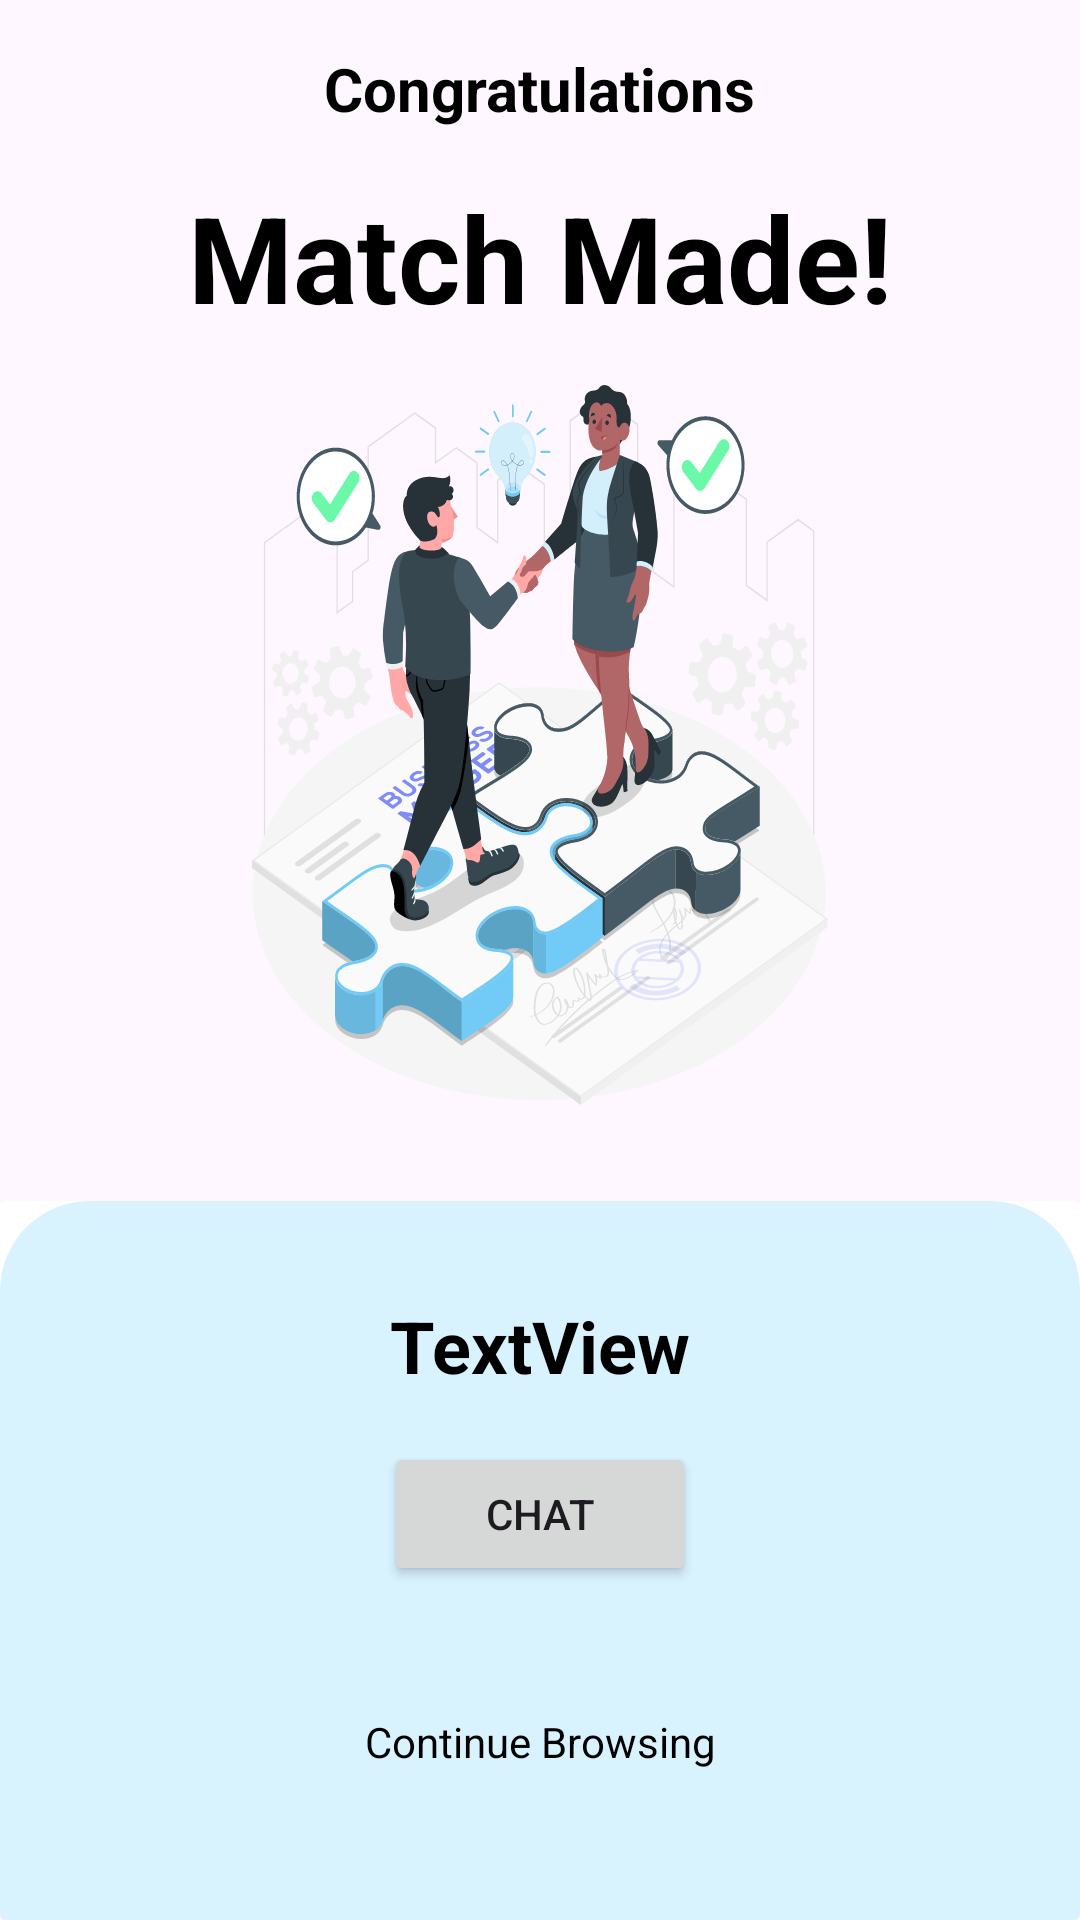

This screen was rendered from an Android layout file. Write that file and the resources it references.
<!-- AndroidManifest.xml: application theme Theme.ThriveMatchMaterial3 -->
<!-- res/layout/fragment_match_made.xml -->
<?xml version="1.0" encoding="utf-8"?>
<androidx.constraintlayout.widget.ConstraintLayout xmlns:android="http://schemas.android.com/apk/res/android"
    xmlns:app="http://schemas.android.com/apk/res-auto"
    xmlns:tools="http://schemas.android.com/tools"
    android:layout_width="match_parent"
    android:layout_height="match_parent"
    tools:context=".ui.home.MatchMadeFragment">


    <TextView
        android:id="@+id/tv_congratulations"
        android:layout_width="wrap_content"
        android:layout_height="wrap_content"
        android:layout_marginTop="16dp"
        android:text="@string/cong"
        android:textColor="@color/black"
        android:textSize="20sp"
        android:textStyle="bold"
        app:layout_constraintEnd_toEndOf="parent"
        app:layout_constraintStart_toStartOf="parent"
        app:layout_constraintTop_toTopOf="parent" />

    <TextView
        android:id="@+id/tv_match_made"
        android:layout_width="wrap_content"
        android:layout_height="wrap_content"
        android:layout_marginTop="16dp"
        android:text="@string/match_made"
        android:textColor="@color/black"
        android:textSize="40sp"
        android:textStyle="bold"
        app:layout_constraintEnd_toEndOf="parent"
        app:layout_constraintStart_toStartOf="parent"
        app:layout_constraintTop_toBottomOf="@+id/tv_congratulations" />

    <ImageView
        android:id="@+id/iv_match_made"
        android:layout_width="wrap_content"
        android:layout_height="wrap_content"
        android:layout_marginStart="32dp"
        android:layout_marginTop="16dp"
        android:layout_marginEnd="32dp"
        android:src="@drawable/match_page_graphic"
        app:layout_constraintEnd_toEndOf="parent"
        app:layout_constraintStart_toStartOf="parent"
        app:layout_constraintTop_toBottomOf="@+id/tv_match_made" />

    <androidx.cardview.widget.CardView
        android:layout_width="match_parent"
        android:layout_height="0dp"
        android:layout_marginTop="32dp"
        app:cardElevation="0dp"
        app:layout_constraintBottom_toBottomOf="parent"
        app:layout_constraintEnd_toEndOf="parent"
        app:layout_constraintStart_toStartOf="parent"
        app:layout_constraintTop_toBottomOf="@+id/iv_match_made"
        app:layout_constraintVertical_bias="1.0">

        <androidx.constraintlayout.widget.ConstraintLayout
            android:layout_width="match_parent"
            android:layout_height="match_parent"
            android:background="@drawable/bottom_drawer_shape">

            <com.google.android.material.imageview.ShapeableImageView
                android:id="@+id/imageView8"
                android:layout_width="wrap_content"
                android:layout_height="wrap_content"
                android:layout_marginTop="16dp"
                app:layout_constraintEnd_toEndOf="parent"
                app:layout_constraintStart_toStartOf="parent"
                app:layout_constraintTop_toTopOf="parent"
                app:shapeAppearanceOverlay="@style/roundedImageViewRounded"
                tools:src="@tools:sample/avatars" />

            <TextView
                android:id="@+id/textView7"
                android:layout_width="wrap_content"
                android:layout_height="wrap_content"
                android:layout_marginTop="16dp"
                android:text="TextView"
                android:textColor="@color/black"
                android:textSize="24sp"
                android:textStyle="bold"
                app:layout_constraintEnd_toEndOf="parent"
                app:layout_constraintStart_toStartOf="parent"
                app:layout_constraintTop_toBottomOf="@+id/imageView8" />

            <Button
                android:id="@+id/button"
                android:layout_width="0dp"
                android:layout_height="wrap_content"
                android:layout_marginStart="128dp"
                android:layout_marginTop="16dp"
                android:layout_marginEnd="128dp"
                android:text="@string/chat"
                app:layout_constraintEnd_toEndOf="parent"
                app:layout_constraintStart_toStartOf="parent"
                app:layout_constraintTop_toBottomOf="@+id/textView7" />

            <TextView
                android:id="@+id/tv_continue_browsing"
                android:layout_width="wrap_content"
                android:layout_height="wrap_content"
                android:layout_marginTop="8dp"
                android:layout_marginBottom="16dp"
                android:text="@string/continue_browsing"
                android:textColor="@color/black"
                app:layout_constraintBottom_toBottomOf="parent"
                app:layout_constraintEnd_toEndOf="parent"
                app:layout_constraintStart_toStartOf="parent"
                app:layout_constraintTop_toBottomOf="@+id/button" />
        </androidx.constraintlayout.widget.ConstraintLayout>
    </androidx.cardview.widget.CardView>
</androidx.constraintlayout.widget.ConstraintLayout>
<!-- resources referenced by this layout -->
<resources>
  <color name="black">#000000</color>
  <!-- drawable bottom_drawer_shape (drawable) -->
  <?xml version="1.0" encoding="utf-8"?>
  <shape xmlns:android="http://schemas.android.com/apk/res/android">
      <solid android:color="@color/colorPrimaryLight" />
      <corners
          android:topRightRadius="30dp"
          android:topLeftRadius="30dp" />
  </shape>
  <!-- drawable match_page_graphic: vector/xml drawable (drawable, 144230 chars, omitted) -->
  <string name="chat">Chat</string>
  <string name="cong">Congratulations</string>
  <string name="continue_browsing">Continue Browsing</string>
  <string name="match_made">Match Made!</string>
  <style name="roundedImageViewRounded">
      <item name="cornerFamily">rounded</item>
      <item name="cornerSize">50%</item>
  </style>
  <style name="Theme.ThriveMatchMaterial3" parent="Theme.Material3.DayNight.NoActionBar">
      
      <item name="colorPrimary">@color/colorPrimary</item>
      <item name="colorPrimaryVariant">@color/colorPrimaryDark</item>
      <item name="colorOnPrimary">@color/white</item>
      
      <item name="colorSecondary">@color/colorSecondary</item>
      <item name="colorSecondaryVariant">@color/colorSecondaryDark</item>
      <item name="colorOnSecondary">@color/white</item>
      
      <item name="colorTertiary">@color/colorTertiary</item>
  
      
      <item name="android:statusBarColor">?attr/colorPrimaryVariant</item>
      
  </style>
  <color name="colorPrimaryLight">#D8F2FE</color>
  <color name="colorPrimary">#72CBF6</color>
  <color name="colorPrimaryDark">#27A3DE</color>
  <color name="white">#FFFFFF</color>
  <color name="colorSecondary">#7E8CF7</color>
  <color name="colorSecondaryDark">#394DE3</color>
  <color name="colorTertiary">#6CF8A9</color>
</resources>
